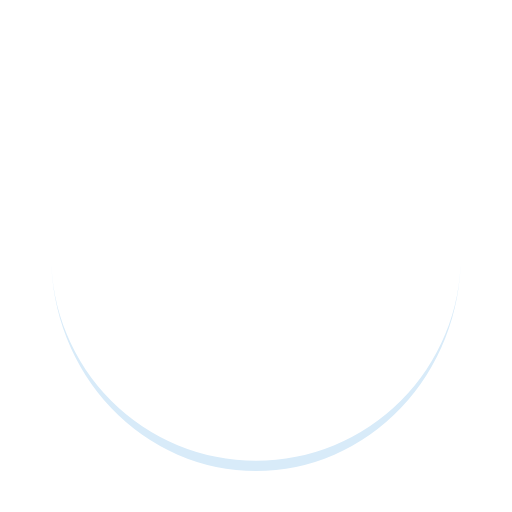
t = 0.00 s
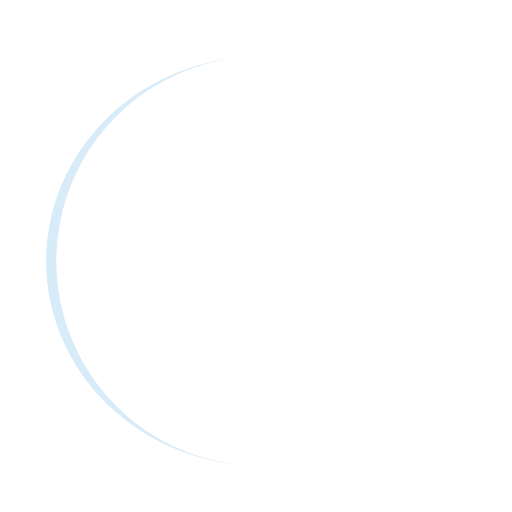
t = 0.25 s
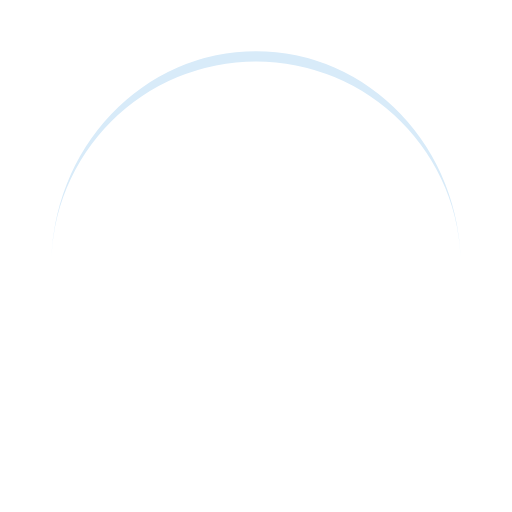
t = 0.50 s
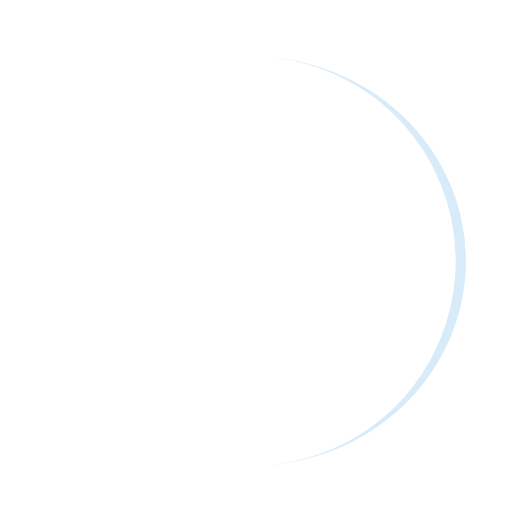
t = 0.75 s

The animated SVG that drew these frames (rendered in a browser with its animation timeline set to each time). Animation: 1 SMIL element (animateTransform=1); one cycle of 1.00 s, repeats indefinitely.

<svg width="200px"  height="200px"  xmlns="http://www.w3.org/2000/svg" viewBox="0 0 100 100" preserveAspectRatio="xMidYMid" class="lds-eclipse" style="background: none;"><path ng-attr-d="{{config.pathCmd}}" ng-attr-fill="{{config.color}}" stroke="none" d="M10 50A40 40 0 0 0 90 50A40 42 0 0 1 10 50" fill="#d8ebf9" transform="rotate(151.861 50 51)"><animateTransform attributeName="transform" type="rotate" calcMode="linear" values="0 50 51;360 50 51" keyTimes="0;1" dur="1s" begin="0s" repeatCount="indefinite"></animateTransform></path></svg>